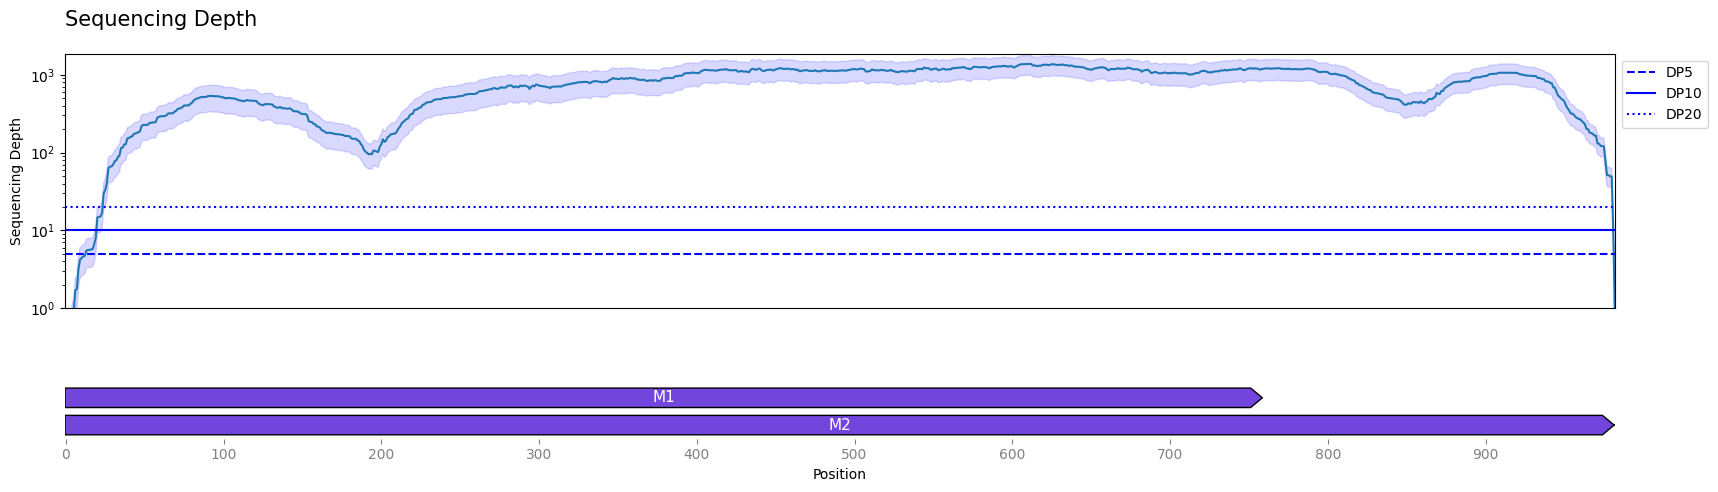

Source data for this figure (header and first rows):
idx, mean, ci_lower, ci_upper
1, 0.0, 0.0, 0.0
2, 0.01923, -0.007292, 0.04575
3, 0.4038, 0.1938, 0.6139
4, 0.7981, 0.4364, 1.16
5, 0.8942, 0.4803, 1.308
6, 1.702, 0.918, 2.486
7, 1.769, 0.9679, 2.571
8, 3.173, 1.798, 4.548
9, 4.221, 2.43, 6.012
10, 4.413, 2.554, 6.273
11, 4.625, 2.696, 6.554
12, 4.702, 2.749, 6.655
13, 5.51, 3.253, 7.766
14, 5.596, 3.318, 7.875
15, 5.625, 3.338, 7.912
16, 5.702, 3.388, 8.015
17, 5.74, 3.409, 8.071
18, 6.644, 3.912, 9.377
19, 8.115, 4.896, 11.33
20, 14.69, 9.226, 20.16
21, 14.88, 9.348, 20.4
22, 15.17, 9.499, 20.85
23, 16.96, 10.49, 23.43
24, 30.03, 18.69, 41.36
25, 33.3, 20.32, 46.28
26, 40.48, 24.41, 56.55
27, 63.41, 40.03, 86.8
28, 65.67, 41.14, 90.21
29, 66.62, 41.63, 91.62
30, 70.37, 43.61, 97.12
31, 77.62, 47.9, 107.3
32, 79.59, 48.96, 110.2
33, 87.4, 53.34, 121.5
34, 91.87, 55.8, 127.9
35, 114.6, 71.28, 157.8
36, 115.6, 71.77, 159.4
37, 127.3, 79.03, 175.7
38, 128, 79.34, 176.6
39, 152.7, 96.31, 209
40, 152.9, 96.44, 209.3
41, 160.5, 100.9, 220.1
42, 160.6, 100.9, 220.2
43, 172.8, 108.5, 237
44, 176, 110.2, 241.9
45, 178.8, 111.7, 245.8
46, 182.5, 113.7, 251.2
47, 187.6, 116.6, 258.6
48, 219.1, 138.8, 299.5
49, 226.4, 143.1, 309.7
50, 226.9, 143.4, 310.3
51, 227.3, 143.6, 311
52, 227.3, 143.6, 311.1
53, 240.6, 151.8, 329.3
54, 241.5, 152.3, 330.6
55, 243.1, 153.1, 333.1
56, 244.8, 154, 335.7
57, 247.7, 155.6, 339.8
58, 280.5, 178.6, 382.5
59, 288.3, 183, 393.6
60, 292.2, 184.9, 399.5
... 944 more rows
